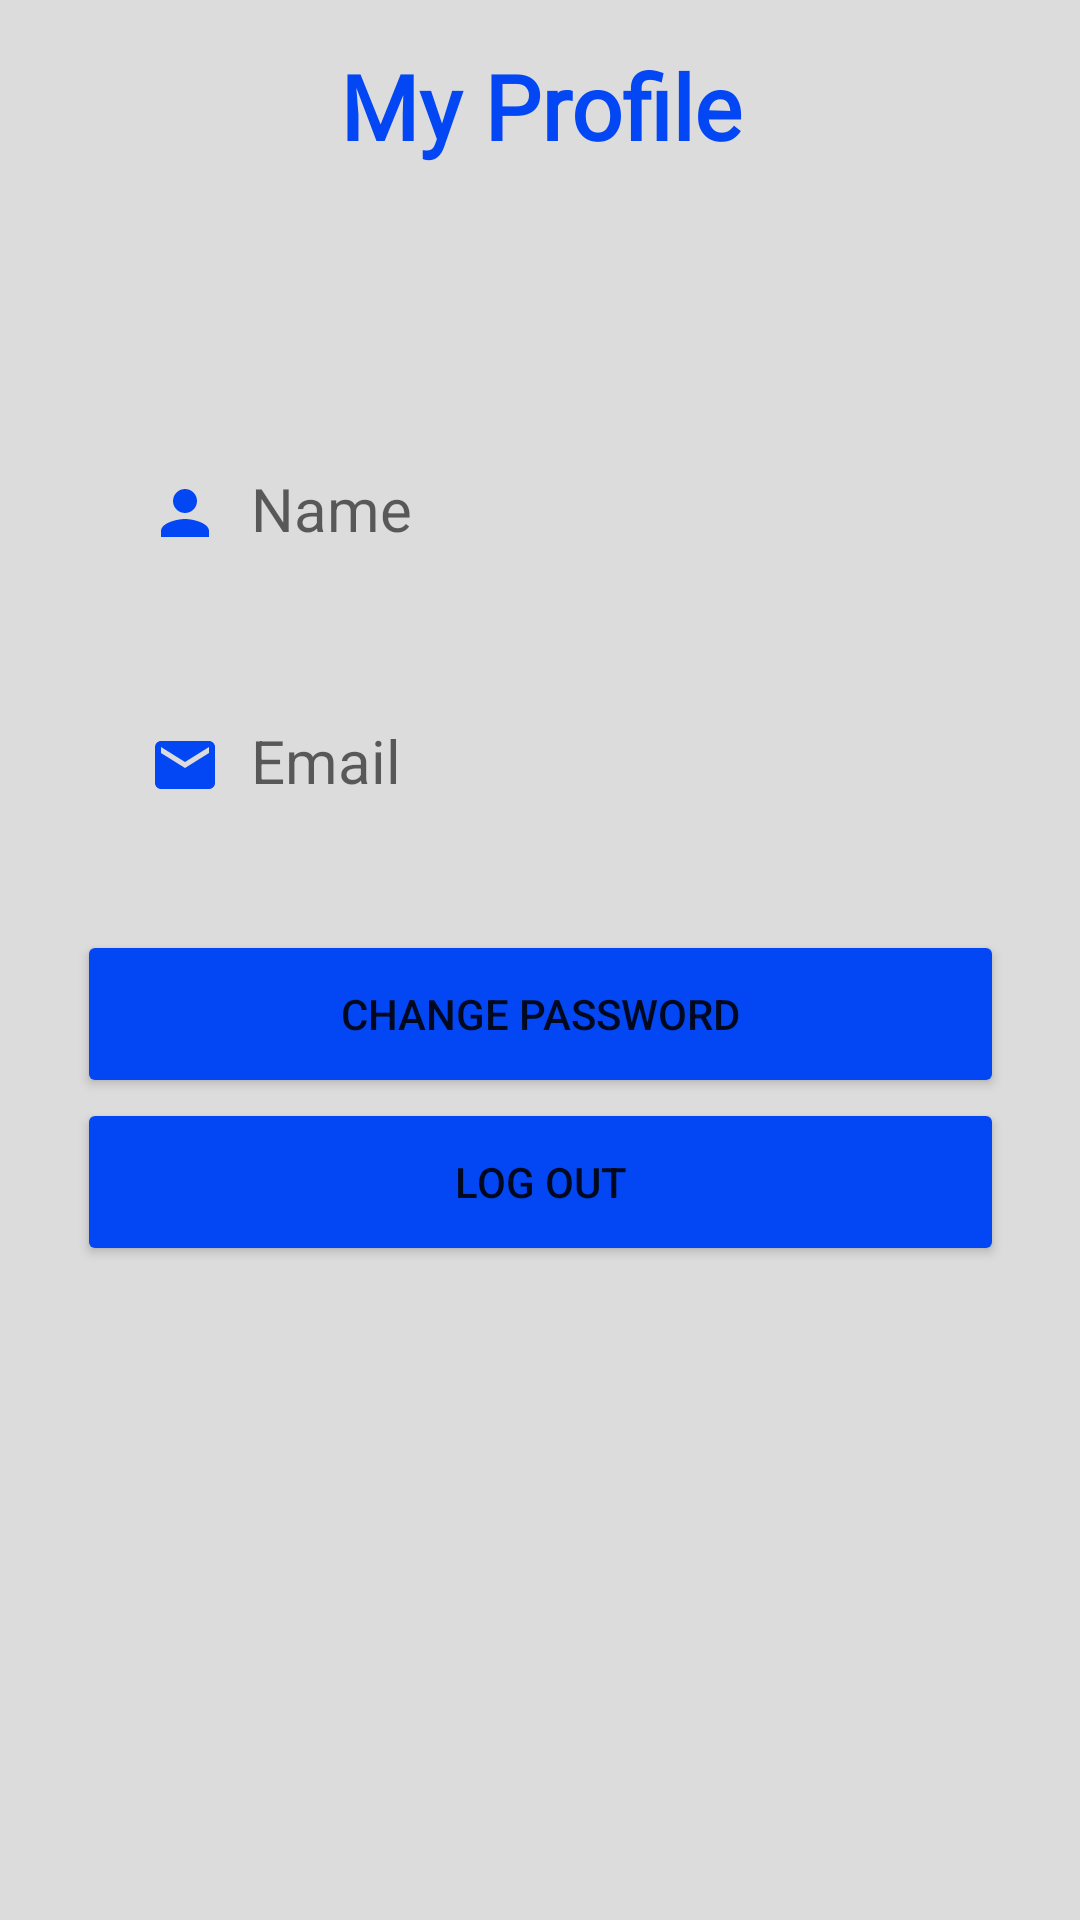

This screen was rendered from an Android layout file. Write that file and the resources it references.
<!-- AndroidManifest.xml: application theme Theme.ExpenseManagement -->
<!-- res/layout/profile.xml -->
<?xml version="1.0" encoding="utf-8"?>
<androidx.constraintlayout.widget.ConstraintLayout xmlns:android="http://schemas.android.com/apk/res/android"
    xmlns:app="http://schemas.android.com/apk/res-auto"
    xmlns:tools="http://schemas.android.com/tools"
    android:id="@+id/profile"
    android:layout_width="match_parent"
    android:layout_height="match_parent"
    android:background="@color/gray">

    <TextView
        android:id="@+id/textView17"
        android:layout_width="413dp"
        android:layout_height="72dp"
        android:background="@drawable/roundedcorner"
        android:fontFamily="@font/cormorant_sc_light"
        android:paddingTop="15sp"
        android:text="My Profile"
        android:textAlignment="center"
        android:textColor="@color/blue"
        android:textSize="30sp"
        android:textStyle="bold"
        app:layout_constraintEnd_toEndOf="parent"
        app:layout_constraintStart_toStartOf="parent"
        app:layout_constraintTop_toTopOf="parent" />

    <TextView
        android:id="@+id/userName"
        android:layout_width="301dp"
        android:layout_height="70dp"
        android:layout_marginTop="64dp"
        android:background="@drawable/roundedcorner"
        android:drawableLeft="@drawable/ic_baseline_person_24"
        android:drawablePadding="10sp"
        android:hint="Name"
        android:padding="20sp"
        android:textSize="20sp"
        app:layout_constraintEnd_toEndOf="parent"
        app:layout_constraintStart_toStartOf="parent"
        app:layout_constraintTop_toBottomOf="@+id/textView17" />

    <TextView
        android:id="@+id/userEmail"
        android:layout_width="301dp"
        android:layout_height="70dp"
        android:layout_marginTop="14dp"
        android:background="@drawable/roundedcorner"
        android:drawableLeft="@drawable/ic_baseline_email_24"
        android:drawablePadding="10sp"
        android:hint="Email"
        android:padding="20sp"
        android:textSize="20sp"
        app:layout_constraintEnd_toEndOf="parent"
        app:layout_constraintStart_toStartOf="parent"
        app:layout_constraintTop_toBottomOf="@+id/userName" />

    <Button
        android:id="@+id/changePassword"
        android:layout_width="309dp"
        android:layout_height="56dp"
        android:layout_marginTop="20dp"
        android:backgroundTint="@color/blue"
        android:text="Change Password"
        app:cornerRadius="20dp"
        app:layout_constraintEnd_toEndOf="parent"
        app:layout_constraintStart_toStartOf="parent"
        app:layout_constraintTop_toBottomOf="@+id/userEmail" />

    <Button
        android:id="@+id/logout"
        android:layout_width="309dp"
        android:layout_height="56dp"
        android:backgroundTint="@color/blue"
        android:text="Log Out"
        app:cornerRadius="20dp"
        app:icon="@drawable/ic_baseline_logout_24"
        app:iconGravity="textStart"
        app:layout_constraintEnd_toEndOf="parent"
        app:layout_constraintStart_toStartOf="parent"
        app:layout_constraintTop_toBottomOf="@+id/changePassword" />

</androidx.constraintlayout.widget.ConstraintLayout>
<!-- resources referenced by this layout -->
<resources>
  <color name="blue">#0347F4</color>
  <color name="gray">#DDDCDC</color>
  <!-- drawable ic_baseline_email_24 (drawable) -->
  <vector android:height="24dp" android:tint="@color/blue"
      android:viewportHeight="24" android:viewportWidth="24"
      android:width="24dp" xmlns:android="http://schemas.android.com/apk/res/android">
      <path android:fillColor="@android:color/white" android:pathData="M20,4L4,4c-1.1,0 -1.99,0.9 -1.99,2L2,18c0,1.1 0.9,2 2,2h16c1.1,0 2,-0.9 2,-2L22,6c0,-1.1 -0.9,-2 -2,-2zM20,8l-8,5 -8,-5L4,6l8,5 8,-5v2z"/>
  </vector>
  <!-- drawable ic_baseline_person_24 (drawable) -->
  <vector xmlns:android="http://schemas.android.com/apk/res/android"
      android:width="24dp"
      android:height="24dp"
      android:viewportWidth="24"
      android:viewportHeight="24"
      android:tint="@color/blue">
    <path
        android:fillColor="@android:color/white"
        android:pathData="M12,12c2.21,0 4,-1.79 4,-4s-1.79,-4 -4,-4 -4,1.79 -4,4 1.79,4 4,4zM12,14c-2.67,0 -8,1.34 -8,4v2h16v-2c0,-2.66 -5.33,-4 -8,-4z"/>
  </vector>
  <style name="Theme.ExpenseManagement" parent="Theme.MaterialComponents.Light.DarkActionBar">
          
          <item name="colorPrimary">@color/blue</item>
          <item name="colorPrimaryVariant">@color/blue3</item>
          <item name="colorOnPrimary">@color/white </item>
          
          <item name="colorSecondary">@color/teal_200</item>
          <item name="colorSecondaryVariant">@color/teal_700</item>
          <item name="colorOnSecondary">@color/black</item>
          
          <item name="android:statusBarColor" tools:targetApi="l">?attr/colorPrimaryVariant</item>
          
  
      </style>
  <color name="blue3">#6A9ED6</color>
  <color name="white">#FFFFFFFF</color>
  <color name="teal_200">#FF03DAC5</color>
  <color name="teal_700">#FF018786</color>
  <color name="black">#FF000000</color>
</resources>
